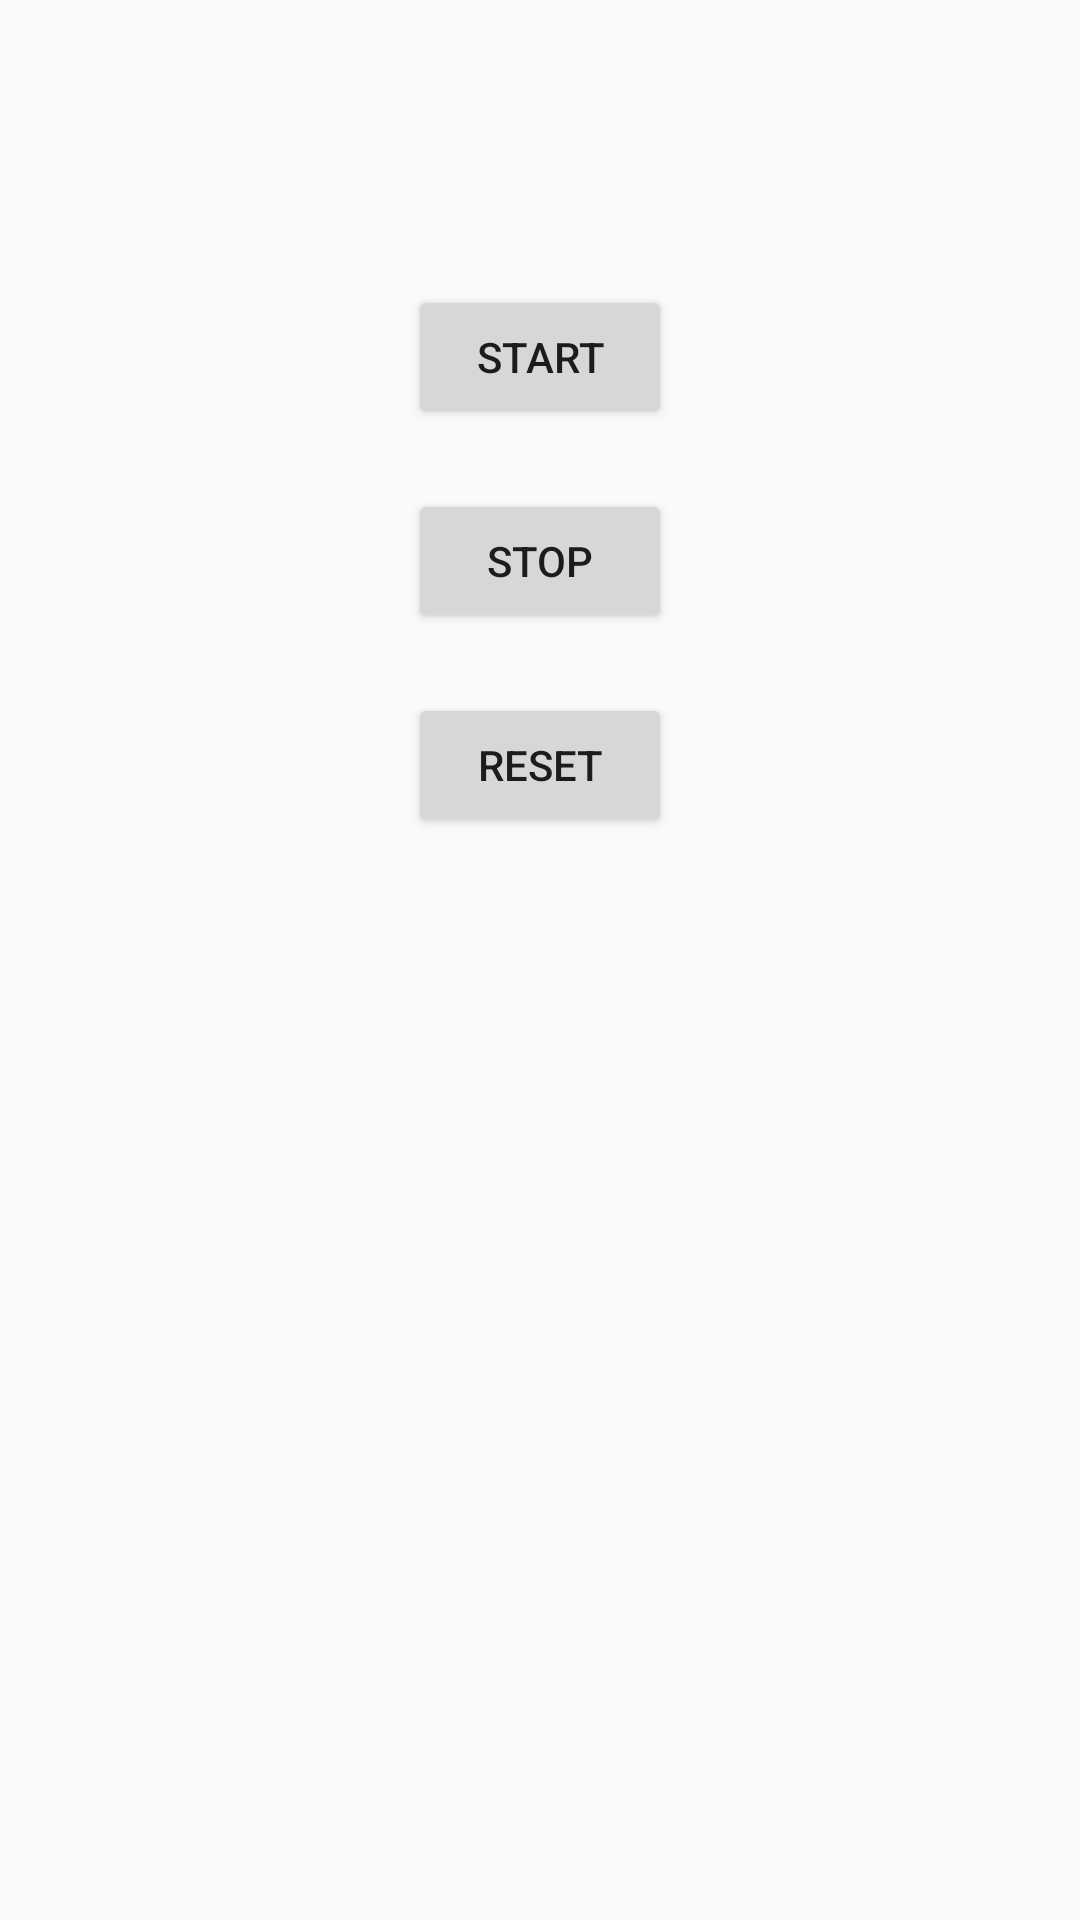

This screen was rendered from an Android layout file. Write that file and the resources it references.
<!-- AndroidManifest.xml: application theme Theme.Workout -->
<!-- res/layout/fragment_stopwatch.xml -->
<?xml version="1.0" encoding="utf-8"?>
<androidx.constraintlayout.widget.ConstraintLayout xmlns:android="http://schemas.android.com/apk/res/android"
    xmlns:app="http://schemas.android.com/apk/res-auto"
    xmlns:tools="http://schemas.android.com/tools"
    android:layout_width="match_parent"
    android:layout_height="match_parent"
    tools:context=".StopwatchFragment">

    <TextView
        android:id="@+id/time_view"
        android:layout_width="wrap_content"
        android:layout_height="wrap_content"
        android:layout_marginTop="32dp"
        android:textSize="32sp"
        app:layout_constraintEnd_toEndOf="parent"
        app:layout_constraintStart_toStartOf="parent"
        app:layout_constraintTop_toTopOf="parent"
        tools:text="1:11:11" />

    <Button
        android:id="@+id/start_button"
        android:layout_width="wrap_content"
        android:layout_height="wrap_content"
        android:layout_marginTop="20dp"
        android:text="@string/start"
        app:layout_constraintEnd_toEndOf="parent"
        app:layout_constraintStart_toStartOf="parent"
        app:layout_constraintTop_toBottomOf="@id/time_view" />

    <Button
        android:id="@+id/stop_button"
        android:layout_width="wrap_content"
        android:layout_height="wrap_content"
        android:layout_marginTop="20dp"
        android:text="@string/stop"
        app:layout_constraintEnd_toEndOf="parent"
        app:layout_constraintStart_toStartOf="parent"
        app:layout_constraintTop_toBottomOf="@id/start_button" />

    <Button
        android:id="@+id/reset_button"
        android:layout_width="wrap_content"
        android:layout_height="wrap_content"
        android:layout_marginTop="20dp"
        android:text="@string/reset"
        app:layout_constraintEnd_toEndOf="parent"
        app:layout_constraintStart_toStartOf="parent"
        app:layout_constraintTop_toBottomOf="@id/stop_button" />

</androidx.constraintlayout.widget.ConstraintLayout>
<!-- resources referenced by this layout -->
<resources>
  <string name="reset">Reset</string>
  <string name="start">Start</string>
  <string name="stop">Stop</string>
  <style name="Theme.Workout" parent="Base.Theme.Workout" />
  <style name="Base.Theme.Workout" parent="Theme.AppCompat.Light.DarkActionBar">
          
          
      </style>
</resources>
